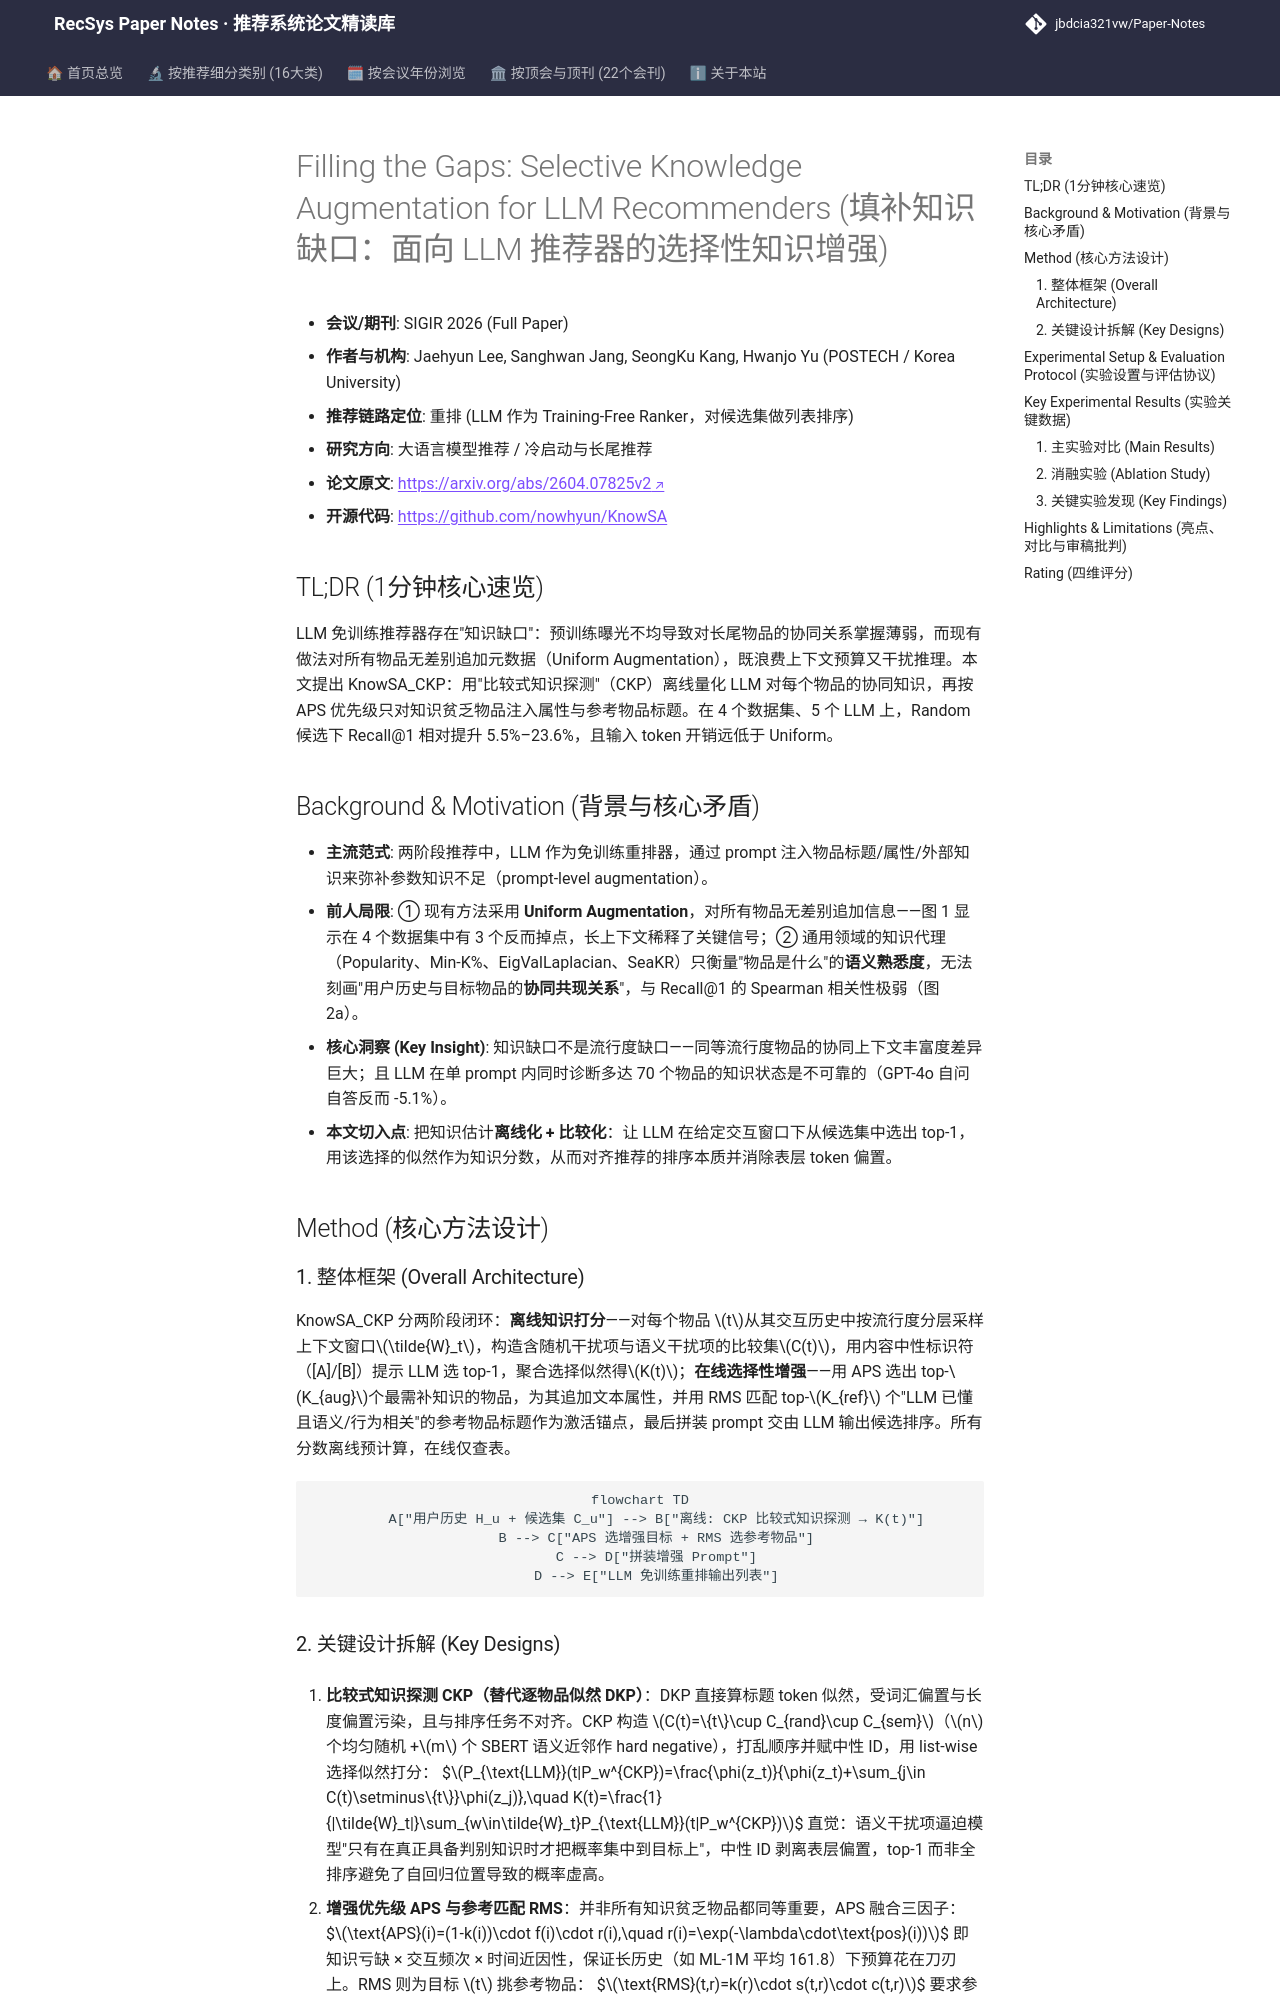

repository: jbdcia321vw/Paper-Notes · page: venues/SIGIR/2026/llm_rec/filling_the_gaps_selective_knowledge_augmentation_for_llm_recommenders/index.html · generator: mkdocs

---
title: "[Paper Note] Filling the Gaps: Selective Knowledge Augmentation for LLM Recommenders"
description: "[SIGIR 2026][大语言模型推荐] 提出 CKP 比较式知识探测量化 LLM 对物品的协同知识缺口，仅对知识贫乏物品选择性注入属性与参考物品，免训练提升 Recall@1 与长尾覆盖。"
tags:
  - SIGIR 2026
  - 大语言模型推荐
  - 重排
  - 知识缺口估计
  - 选择性提示增强
date: 2026-11-13
venue: SIGIR
year: 2026
paper_url: "https://arxiv.org/abs/2604.07825v2"
code_url: "https://github.com/nowhyun/KnowSA"
categories:
  - llm_rec
  - cold_start_rec
---

# Filling the Gaps: Selective Knowledge Augmentation for LLM Recommenders (填补知识缺口：面向 LLM 推荐器的选择性知识增强)

- **会议/期刊**: SIGIR 2026 (Full Paper)
- **作者与机构**: Jaehyun Lee, Sanghwan Jang, SeongKu Kang, Hwanjo Yu (POSTECH / Korea University)
- **推荐链路定位**: 重排 (LLM 作为 Training-Free Ranker，对候选集做列表排序)
- **研究方向**: 大语言模型推荐 / 冷启动与长尾推荐
- **论文原文**: [https://arxiv.org/abs/2604.07825v2](https://arxiv.org/abs/2604.07825v2)
- **开源代码**: [https://github.com/nowhyun/KnowSA](https://github.com/nowhyun/KnowSA)

## TL;DR (1分钟核心速览)

LLM 免训练推荐器存在"知识缺口"：预训练曝光不均导致对长尾物品的协同关系掌握薄弱，而现有做法对所有物品无差别追加元数据（Uniform Augmentation），既浪费上下文预算又干扰推理。本文提出 KnowSA_CKP：用"比较式知识探测"（CKP）离线量化 LLM 对每个物品的协同知识，再按 APS 优先级只对知识贫乏物品注入属性与参考物品标题。在 4 个数据集、5 个 LLM 上，Random 候选下 Recall@1 相对提升 5.5%–23.6%，且输入 token 开销远低于 Uniform。

## Background & Motivation (背景与核心矛盾)

- **主流范式**: 两阶段推荐中，LLM 作为免训练重排器，通过 prompt 注入物品标题/属性/外部知识来弥补参数知识不足（prompt-level augmentation）。
- **前人局限**: ① 现有方法采用 **Uniform Augmentation**，对所有物品无差别追加信息——图 1 显示在 4 个数据集中有 3 个反而掉点，长上下文稀释了关键信号；② 通用领域的知识代理（Popularity、Min-K%、EigValLaplacian、SeaKR）只衡量"物品是什么"的**语义熟悉度**，无法刻画"用户历史与目标物品的**协同共现关系**"，与 Recall@1 的 Spearman 相关性极弱（图 2a）。
- **核心洞察 (Key Insight)**: 知识缺口不是流行度缺口——同等流行度物品的协同上下文丰富度差异巨大；且 LLM 在单 prompt 内同时诊断多达 70 个物品的知识状态是不可靠的（GPT-4o 自问自答反而 -5.1%）。
- **本文切入点**: 把知识估计**离线化 + 比较化**：让 LLM 在给定交互窗口下从候选集中选出 top-1，用该选择的似然作为知识分数，从而对齐推荐的排序本质并消除表层 token 偏置。

## Method (核心方法设计)

### 1. 整体框架 (Overall Architecture)

KnowSA_CKP 分两阶段闭环：**离线知识打分**——对每个物品 $t$从其交互历史中按流行度分层采样上下文窗口$\tilde{W}_t$，构造含随机干扰项与语义干扰项的比较集$C(t)$，用内容中性标识符（[A]/[B]）提示 LLM 选 top-1，聚合选择似然得$K(t)$；**在线选择性增强**——用 APS 选出 top-$K_{aug}$个最需补知识的物品，为其追加文本属性，并用 RMS 匹配 top-$K_{ref}$ 个"LLM 已懂且语义/行为相关"的参考物品标题作为激活锚点，最后拼装 prompt 交由 LLM 输出候选排序。所有分数离线预计算，在线仅查表。

```mermaid
flowchart TD
    A["用户历史 H_u + 候选集 C_u"] --> B["离线: CKP 比较式知识探测 → K(t)"]
    B --> C["APS 选增强目标 + RMS 选参考物品"]
    C --> D["拼装增强 Prompt"]
    D --> E["LLM 免训练重排输出列表"]
```
